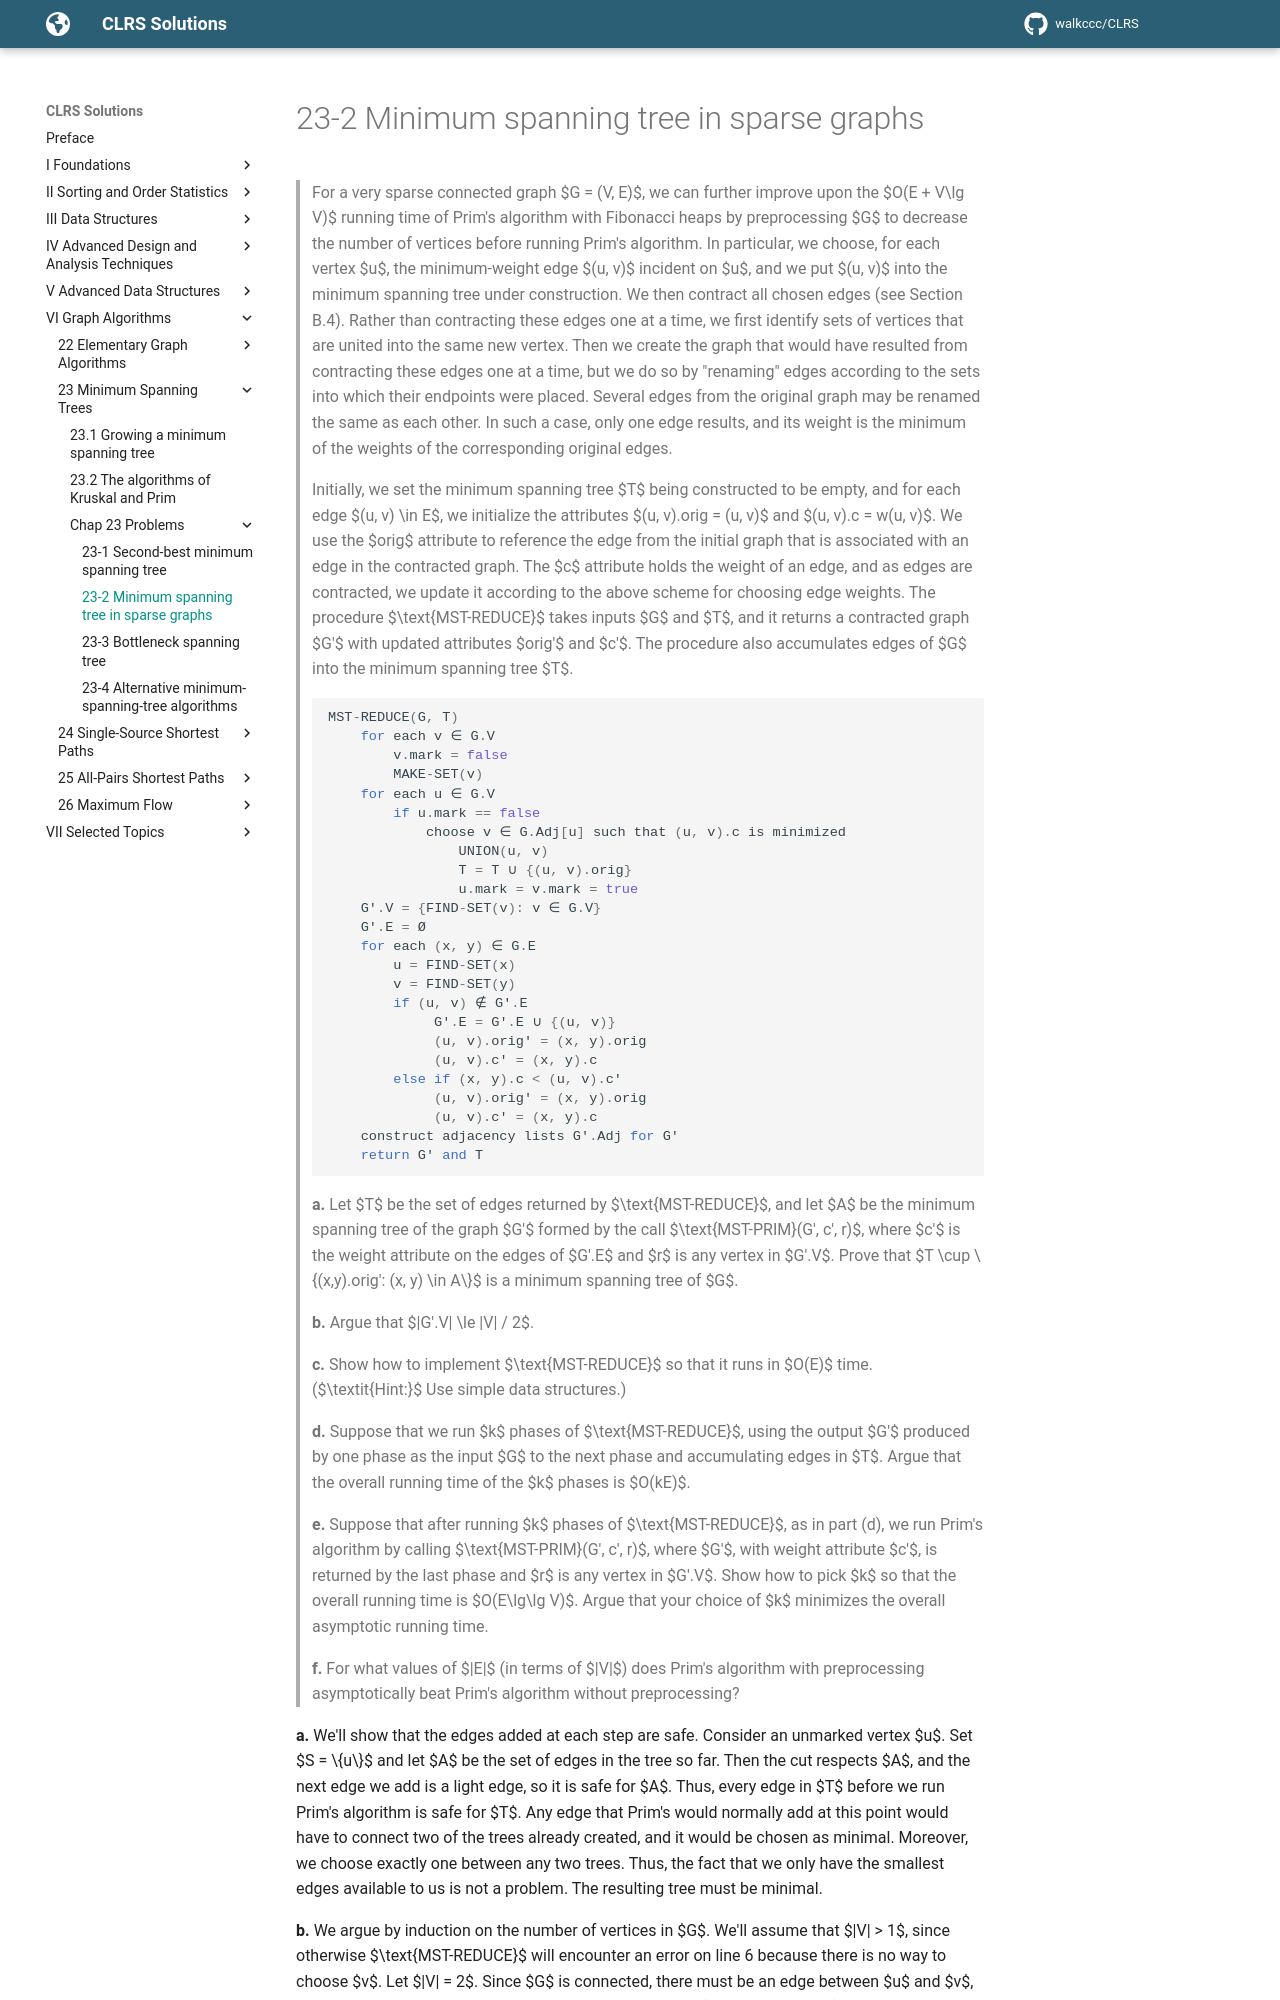

repository: walkccc/CLRS · page: Chap23/Problems/23-2/index.html · generator: mkdocs

> For a very sparse connected graph $G = (V, E)$, we can further improve upon the $O(E + V\lg V)$ running time of Prim's algorithm with Fibonacci heaps by preprocessing $G$ to decrease the number of vertices before running Prim's algorithm. In particular, we choose, for each vertex $u$, the minimum-weight edge $(u, v)$ incident on $u$, and we put $(u, v)$ into the minimum spanning tree under construction. We then contract all chosen edges (see Section B.4). Rather than contracting these edges one at a time, we first identify sets of vertices that are united into the same new vertex. Then we create the graph that would have resulted from contracting these edges one at a time, but we do so by "renaming" edges according to the sets into which their endpoints were placed. Several edges from the original graph may be renamed the same as each other. In such a case, only one edge results, and its weight is the minimum of the weights of the corresponding original edges.
>
> Initially, we set the minimum spanning tree $T$ being constructed to be empty, and for each edge $(u, v) \in E$, we initialize the attributes $(u, v).orig = (u, v)$ and $(u, v).c = w(u, v)$. We use the $orig$ attribute to reference the edge from the initial graph that is associated with an edge in the contracted graph. The $c$ attribute holds the weight of an edge, and as edges are contracted, we update it according to the above scheme for choosing edge weights. The procedure $\text{MST-REDUCE}$ takes inputs $G$ and $T$, and it returns a contracted graph $G'$ with updated attributes $orig'$ and $c'$. The procedure also accumulates edges of $G$ into the minimum spanning tree $T$.
>
> ```cpp
> MST-REDUCE(G, T)
>     for each v ∈ G.V
>         v.mark = false
>         MAKE-SET(v)
>     for each u ∈ G.V
>         if u.mark == false
>             choose v ∈ G.Adj[u] such that (u, v).c is minimized
>                 UNION(u, v)
>                 T = T ∪ {(u, v).orig}
>                 u.mark = v.mark = true
>     G'.V = {FIND-SET(v): v ∈ G.V}
>     G'.E = Ø
>     for each (x, y) ∈ G.E
>         u = FIND-SET(x)
>         v = FIND-SET(y)
>         if (u, v) ∉ G'.E
>              G'.E = G'.E ∪ {(u, v)}
>              (u, v).orig' = (x, y).orig
>              (u, v).c' = (x, y).c
>         else if (x, y).c < (u, v).c'
>              (u, v).orig' = (x, y).orig
>              (u, v).c' = (x, y).c
>     construct adjacency lists G'.Adj for G'
>     return G' and T
> ```
>
> **a.** Let $T$ be the set of edges returned by $\text{MST-REDUCE}$, and let $A$ be the minimum spanning tree of the graph $G'$ formed by the call $\text{MST-PRIM}(G', c', r)$, where $c'$ is the weight attribute on the edges of $G'.E$ and $r$ is any vertex in $G'.V$. Prove that $T \cup \\{(x,y).orig': (x, y) \in A\\}$ is a minimum spanning tree of $G$.
>
> **b.** Argue that $|G'.V| \le |V| / 2$.
>
> **c.** Show how to implement $\text{MST-REDUCE}$ so that it runs in $O(E)$ time. ($\textit{Hint:}$ Use simple data structures.)
>
> **d.** Suppose that we run $k$ phases of $\text{MST-REDUCE}$, using the output $G'$ produced by one phase as the input $G$ to the next phase and accumulating edges in $T$. Argue that the overall running time of the $k$ phases is $O(kE)$.
>
> **e.** Suppose that after running $k$ phases of $\text{MST-REDUCE}$, as in part (d), we run Prim's algorithm by calling $\text{MST-PRIM}(G', c', r)$, where $G'$, with weight attribute $c'$, is returned by the last phase and $r$ is any vertex in $G'.V$. Show how to pick $k$ so that the overall running time is $O(E\lg\lg V)$. Argue that your choice of $k$ minimizes the overall asymptotic running time.
>
> **f.** For what values of $|E|$ (in terms of $|V|$) does Prim's algorithm with preprocessing asymptotically beat Prim's algorithm without preprocessing?
